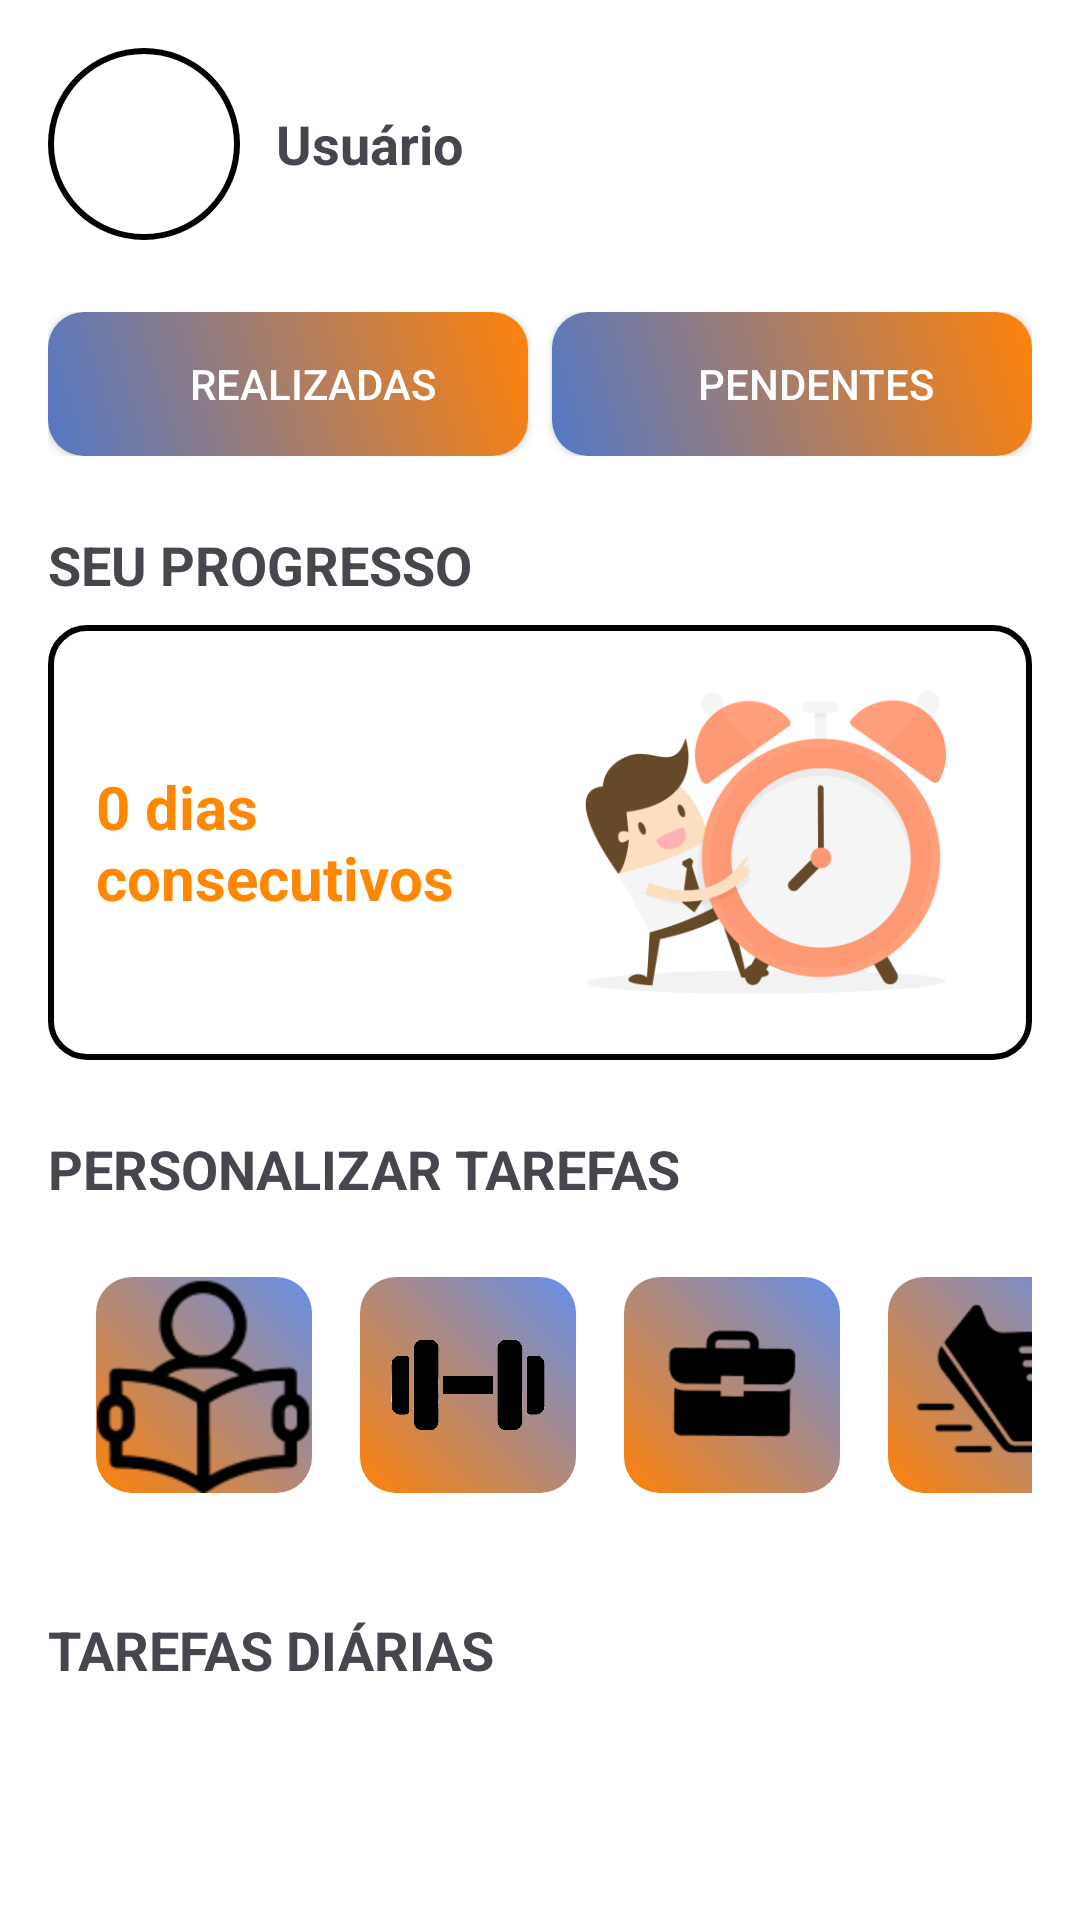

Write the Android layout XML for this screen, with the resource values it uses.
<!-- AndroidManifest.xml: application theme Theme.TaskLock -->
<!-- res/layout/fragment_home.xml -->
<?xml version="1.0" encoding="utf-8"?>
<ScrollView xmlns:android="http://schemas.android.com/apk/res/android"
    xmlns:app="http://schemas.android.com/apk/res-auto"
    android:id="@+id/scrollHome"
    android:layout_width="match_parent"
    android:layout_height="match_parent"
    android:padding="16dp"
    android:layout_marginTop="60dp"
    android:background="@color/branco">



    <LinearLayout
        android:layout_width="match_parent"
        android:layout_height="wrap_content"
        android:orientation="vertical">

        
        <LinearLayout
            android:layout_width="match_parent"
            android:layout_height="wrap_content"
            android:orientation="horizontal"
            android:gravity="center_vertical"
            android:layout_marginBottom="8dp"
            android:weightSum="1">

            <ImageView
                android:id="@+id/imgFotoPerfil"
                android:layout_width="64dp"
                android:layout_height="64dp"
                android:src="@drawable/exemplo_foto"
                android:background="@drawable/img_borda"
                android:scaleType="centerCrop"
                android:layout_marginEnd="12dp" />

            <LinearLayout
                android:layout_width="0dp"
                android:layout_height="wrap_content"
                android:layout_weight="0.8"
                android:orientation="vertical">

                <TextView
                    android:id="@+id/txtNomeUsuario"
                    android:layout_width="wrap_content"
                    android:layout_height="wrap_content"
                    android:text="Usuário"
                    android:textStyle="bold"
                    android:textSize="18sp" />

            </LinearLayout>


        </LinearLayout>

        
        <LinearLayout
            android:layout_width="match_parent"
            android:layout_height="wrap_content"
            android:orientation="horizontal"
            android:gravity="center"
            android:layout_marginTop="16dp">

            <androidx.appcompat.widget.AppCompatButton
                android:id="@+id/btnFiltrarRealizadas"
                android:layout_width="0dp"
                android:layout_weight="1"
                android:layout_height="wrap_content"
                android:paddingStart="16dp"
                android:drawablePadding="2dp"
                android:text="REALIZADAS"
                android:background="@drawable/btn_icon_start"
                android:textColor="@android:color/white" />


            <androidx.appcompat.widget.AppCompatButton
                android:id="@+id/btnFiltrarPendentes"
                android:layout_width="0dp"
                android:layout_weight="1"
                android:layout_height="wrap_content"
                android:paddingStart="16dp"
                android:drawablePadding="2dp"
                android:text="PENDENTES"
                android:background="@drawable/btn_icon_start"
                android:textColor="@android:color/white"
                android:layout_marginStart="8dp" />


        </LinearLayout>

        
        <TextView
            android:layout_width="wrap_content"
            android:layout_height="wrap_content"
            android:text="SEU PROGRESSO"
            android:textStyle="bold"
            android:textSize="18dp"
            android:layout_marginTop="24dp" />

        <LinearLayout
            android:layout_width="match_parent"
            android:layout_height="145dp"
            android:layout_marginTop="8dp"
            android:background="@drawable/btn_line"
            android:gravity="center_vertical"
            android:orientation="horizontal"
            android:padding="16dp">

            <TextView
                android:id="@+id/txtDiasConsecutivos"
                android:layout_width="0dp"
                android:layout_height="wrap_content"
                android:layout_weight="1"
                android:text="0 dias consecutivos"
                android:textColor="@android:color/holo_orange_dark"
                android:textSize="20sp"
                android:textStyle="bold" />

            <ImageView
                android:id="@+id/imgProgressoMini"
                android:layout_width="121dp"
                android:layout_height="145dp"
                android:layout_gravity="center_vertical"
                android:layout_marginEnd="12dp"
                android:scaleType="centerInside"
                android:src="@drawable/ic_relogio" />
        </LinearLayout>

        
        <TextView
            android:layout_width="wrap_content"
            android:layout_height="wrap_content"
            android:text="PERSONALIZAR TAREFAS"
            android:textStyle="bold"
            android:textSize="18dp"
            android:layout_marginTop="24dp" />

        <HorizontalScrollView
            android:layout_width="match_parent"
            android:layout_height="wrap_content"
            android:scrollbars="none"
            android:layout_marginTop="8dp">

            <LinearLayout
                android:id="@+id/gridTipos"
                android:layout_width="wrap_content"
                android:layout_height="wrap_content"
                android:orientation="horizontal"
                android:padding="8dp">

                <ImageButton
                    android:id="@+id/btnTipoEstudos"
                    android:layout_width="72dp"
                    android:layout_height="72dp"
                    android:layout_margin="8dp"
                    android:scaleType="fitCenter"
                    android:background="@drawable/btn_icon_start_v2"
                    android:src="@drawable/ic_estudos"
                    android:contentDescription="Estudos" />

                <ImageButton
                    android:id="@+id/btnTipoExercicio"
                    android:layout_width="72dp"
                    android:layout_height="72dp"
                    android:layout_margin="8dp"
                    android:background="@drawable/btn_icon_start_v2"
                    android:contentDescription="Exercício"
                    android:scaleType="fitCenter"
                    android:src="@drawable/ic_exercicio" />

                <ImageButton
                    android:id="@+id/btnTipoTrabalho"
                    android:layout_width="72dp"
                    android:layout_height="72dp"
                    android:layout_margin="8dp"
                    android:scaleType="fitCenter"
                    android:background="@drawable/btn_icon_start_v2"
                    android:src="@drawable/ic_trabalho"
                    android:contentDescription="Trabalho" />

                <ImageButton
                    android:id="@+id/btnTipoEsporte"
                    android:layout_width="72dp"
                    android:layout_height="72dp"
                    android:layout_margin="8dp"
                    android:scaleType="fitCenter"
                    android:background="@drawable/btn_icon_start_v2"
                    android:src="@drawable/ic_esporte"
                    android:contentDescription="Esporte" />

                <ImageButton
                    android:id="@+id/btnOutros"
                    android:layout_width="72dp"
                    android:layout_height="72dp"
                    android:layout_margin="8dp"
                    android:scaleType="fitCenter"
                    android:background="@drawable/btn_icon_start_v2"
                    android:src="@drawable/ic_outras"
                    android:contentDescription="Outras" />
            </LinearLayout>
        </HorizontalScrollView>


        
        <LinearLayout
            android:layout_width="match_parent"
            android:layout_height="wrap_content"
            android:orientation="horizontal"
            android:layout_marginTop="24dp"
            android:gravity="center_vertical">

            <TextView
                android:layout_width="324dp"
                android:layout_height="wrap_content"
                android:text="TAREFAS DIÁRIAS"
                android:textSize="18dp"
                android:textStyle="bold" />

            <ImageButton
                android:id="@+id/btnLixeira"
                android:layout_width="25dp"
                android:layout_height="match_parent"
                android:background="@drawable/btnlixeira"
                android:contentDescription="Excluir Tarefas" />
        </LinearLayout>

        <androidx.recyclerview.widget.RecyclerView
            android:id="@+id/recyclerTarefas"
            android:layout_width="match_parent"
            android:layout_height="wrap_content"
            android:layout_marginTop="8dp" />

    </LinearLayout>
</ScrollView>
<!-- resources referenced by this layout -->
<resources>
  <color name="branco">#FFFFFFFF</color>
  <!-- drawable btn_icon_start (drawable) -->
  <?xml version="1.0" encoding="utf-8"?>
  <shape xmlns:android="http://schemas.android.com/apk/res/android"
      android:shape="rectangle">
      <corners android:radius="12dp" />
      <gradient
          android:type="linear"
          android:angle="45"
          android:startColor="#5278C7"
          android:endColor="#FF820A" />
  </shape>
  <!-- drawable btn_icon_start_v2 (drawable) -->
  <?xml version="1.0" encoding="utf-8"?>
  <shape xmlns:android="http://schemas.android.com/apk/res/android"
      android:shape="rectangle">
      <corners android:radius="12dp" />
      <gradient
          android:type="linear"
          android:angle="45"
          android:startColor="#FF820A"
          android:endColor="#6590E9" />
  </shape>
  <!-- drawable btn_line (drawable) -->
  <?xml version="1.0" encoding="utf-8"?>
  <shape xmlns:android="http://schemas.android.com/apk/res/android"
      android:shape="rectangle">
      <corners android:radius="12dp"/>
      <stroke
          android:width="2dp"
          android:color="@color/black" />
  
      <gradient
          android:type="linear"
          android:angle="45"
          android:startColor="#00FFFFFF"
          android:endColor="#00FFFFFF" />
  </shape>
  <!-- drawable ic_esporte: png bitmap (drawable, 5065 bytes) -->
  <!-- drawable ic_estudos: png bitmap (drawable, 4003 bytes) -->
  <!-- drawable ic_exercicio: png bitmap (drawable, 39720 bytes) -->
  <!-- drawable ic_outras: png bitmap (drawable, 999335 bytes) -->
  <!-- drawable ic_relogio: png bitmap (drawable, 40576 bytes) -->
  <!-- drawable ic_trabalho: png bitmap (drawable, 3837 bytes) -->
  <!-- drawable img_borda (drawable) -->
  <shape xmlns:android="http://schemas.android.com/apk/res/android"
      android:shape="oval">
      <solid android:color="@android:color/transparent" />
      <stroke
          android:width="2dp"
          android:color="@color/black" />
  </shape>
  <style name="Theme.TaskLock" parent="Base.Theme.TaskLock" />
  <color name="black">#FF000000</color>
  <style name="Base.Theme.TaskLock" parent="Theme.Material3.DayNight.NoActionBar">
          
          
      </style>
</resources>
